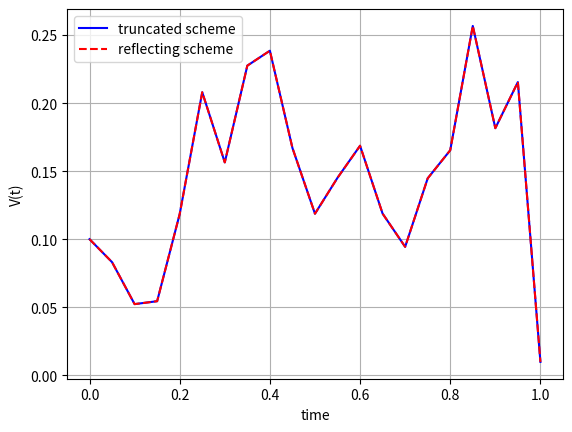

Recreate this plot in Python.
#%%
"""
Created on Jan 20 2019
Paths for the CIR process- two different boundary conditions considered
[redacted]
"""
import numpy as np
import matplotlib.pyplot as plt

def GeneratePathsCIREuler2Schemes(NoOfPaths,NoOfSteps,T,kappa,v0,vbar,gamma):    
    Z = np.random.normal(0.0,1.0,[NoOfPaths,NoOfSteps])
    W = np.zeros([NoOfPaths, NoOfSteps+1])
    V1 = np.zeros([NoOfPaths, NoOfSteps+1])
    V2 = np.zeros([NoOfPaths, NoOfSteps+1])
    V1[:,0]=v0
    V2[:,0]=v0
    time = np.zeros([NoOfSteps+1])
        
    dt = T / float(NoOfSteps)
    for i in range(0,NoOfSteps):
        # making sure that samples from normal have mean 0 and variance 1
        if NoOfPaths > 1:
            Z[:,i] = (Z[:,i] - np.mean(Z[:,i])) / np.std(Z[:,i])
        W[:,i+1] = W[:,i] + np.power(dt, 0.5)*Z[:,i]
        # Truncated boundary condition
        V1[:,i+1] = V1[:,i] + kappa*(vbar - V1[:,i]) * dt + gamma* np.sqrt(V1[:,i]) * (W[:,i+1]-W[:,i])
        V1[:,i+1] = np.maximum(V1[:,i+1],0.0)
        
        # Reflecting boundary condition
        V2[:,i+1] = V2[:,i] + kappa*(vbar - V2[:,i]) * dt + gamma* np.sqrt(V2[:,i]) * (W[:,i+1]-W[:,i])
        V2[:,i+1] = np.absolute(V2[:,i+1])
        time[i+1] = time[i] +dt
        
    # Outputs
    paths = {"time":time,"Vtruncated":V1,"Vreflected":V2}
    return paths

def mainCalculation():
    NoOfPaths = 1
    NoOfSteps = 20
    T     = 1
    kappa =0.5
    v0    =0.1
    vbar  =0.1
    gamma =0.8
    np.random.seed(210)
    Paths = GeneratePathsCIREuler2Schemes(NoOfPaths,NoOfSteps,T,kappa,v0,vbar,gamma)
    timeGrid = Paths["time"]
    V_truncated = Paths["Vtruncated"]
    V_reflected = Paths["Vreflected"]
    
    plt.figure(1)
    plt.plot(timeGrid, np.transpose(V_truncated),'b')   
    plt.plot(timeGrid, np.transpose(V_reflected),'--r')   
    plt.grid()
    plt.xlabel("time")
    plt.ylabel("V(t)")
    plt.legend(['truncated scheme','reflecting scheme'])     
    
mainCalculation()